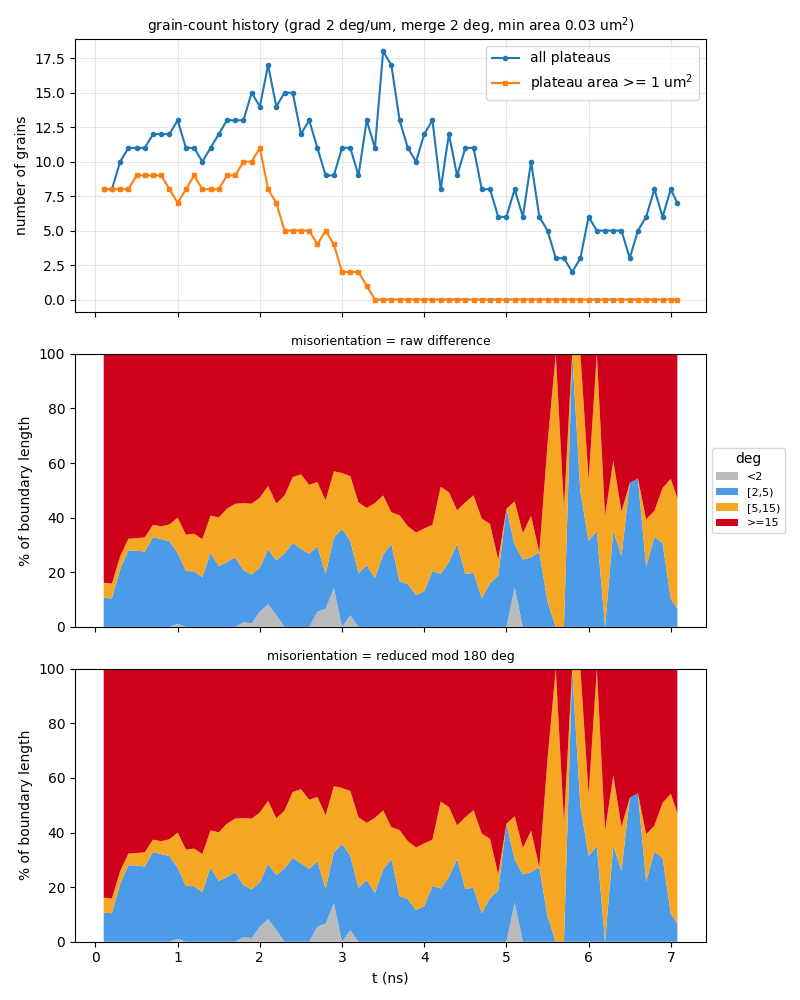

The file beside this chart, header and first rows:
t_ns, step, file, n_grains, n_ge1um2, n_boundaries, boundary_length_um, plateau_area_frac, mean_grain_area_um2, pct_raw_<2, pct_raw_[2,5), pct_raw_[5,15), pct_raw_>=15, mean_raw_deg, pct_sym_<2, pct_sym_[2,5), pct_sym_[5,15), pct_sym_>=15, mean_sym_deg
0.1, 10, a30_up600ms_v2_kt3pcgkm_s10.vtu, 8, 8, 15, 45.9, 0.8621, 10.78, 0, 10.64, 5.493, 83.86, 53.03, 0, 10.64, 5.493, 83.86, 49.59
0.2, 20, a30_up600ms_v2_kt3pcgkm_s20.vtu, 8, 8, 15, 46.39, 0.8507, 10.63, 0, 10.43, 5.435, 84.14, 53.1, 0, 10.43, 5.435, 84.14, 49.73
0.3, 30, a30_up600ms_v2_kt3pcgkm_s30.vtu, 10, 8, 19, 52.87, 0.8253, 8.253, 0, 21.1, 4.769, 74.13, 47.26, 0, 21.1, 4.769, 74.13, 44.29
0.4, 40, a30_up600ms_v2_kt3pcgkm_s40.vtu, 11, 8, 22, 59.36, 0.8041, 7.31, 0, 28.03, 4.247, 67.72, 43.16, 0, 28.03, 4.247, 67.72, 40.51
0.5, 50, a30_up600ms_v2_kt3pcgkm_s50.vtu, 11, 9, 22, 57.55, 0.7961, 7.237, 0, 27.9, 4.567, 67.53, 43.57, 0, 27.9, 4.567, 67.53, 40.84
0.6, 60, a30_up600ms_v2_kt3pcgkm_s60.vtu, 11, 9, 22, 58.85, 0.7823, 7.111, 0, 27.58, 5.197, 67.23, 43.25, 0, 27.58, 5.197, 67.23, 40.59
0.7, 70, a30_up600ms_v2_kt3pcgkm_s70.vtu, 12, 9, 24, 63.64, 0.7664, 6.387, 0, 32.86, 4.519, 62.62, 40.71, 0, 32.86, 4.519, 62.62, 38.25
0.8, 80, a30_up600ms_v2_kt3pcgkm_s80.vtu, 12, 9, 24, 65.06, 0.7492, 6.244, 0, 32.09, 4.739, 63.18, 40.93, 0, 32.09, 4.739, 63.18, 38.55
0.9, 90, a30_up600ms_v2_kt3pcgkm_s90.vtu, 12, 8, 24, 65.48, 0.7311, 6.092, 0, 31.39, 6.14, 62.47, 40.22, 0, 31.39, 6.14, 62.47, 37.85
1, 100, a30_up600ms_v2_kt3pcgkm_s100.vtu, 13, 7, 26, 69.18, 0.7148, 5.498, 1.076, 26, 12.94, 59.99, 38.91, 1.076, 26, 12.94, 59.99, 36.67
1.1, 110, a30_up600ms_v2_kt3pcgkm_s110.vtu, 11, 8, 21, 63.39, 0.7024, 6.385, 0, 20.43, 13.32, 66.25, 42.62, 0, 20.43, 13.32, 66.25, 40.18
1.2, 120, a30_up600ms_v2_kt3pcgkm_s120.vtu, 11, 9, 21, 64.67, 0.6846, 6.224, 0, 20.34, 13.78, 65.88, 42.2, 0, 20.34, 13.78, 65.88, 39.81
1.3, 130, a30_up600ms_v2_kt3pcgkm_s130.vtu, 10, 8, 18, 62.85, 0.6504, 6.504, 0, 18.2, 13.9, 67.89, 43.54, 0, 18.2, 13.9, 67.89, 41.09
1.4, 140, a30_up600ms_v2_kt3pcgkm_s140.vtu, 11, 8, 21, 65.91, 0.6166, 5.605, 0, 27.18, 13.57, 59.25, 39.3, 0, 27.18, 13.57, 59.25, 36.92
1.5, 150, a30_up600ms_v2_kt3pcgkm_s150.vtu, 12, 8, 22, 70.93, 0.5921, 4.934, 0, 22.24, 17.81, 59.94, 40.15, 0, 22.24, 17.81, 59.94, 37.86
1.6, 160, a30_up600ms_v2_kt3pcgkm_s160.vtu, 13, 9, 25, 77.37, 0.5612, 4.317, 0, 23.73, 19.53, 56.74, 38.08, 0, 23.73, 19.53, 56.74, 35.63
1.7, 170, a30_up600ms_v2_kt3pcgkm_s170.vtu, 13, 9, 26, 79.27, 0.5152, 3.963, 0, 25.48, 19.61, 54.91, 37.51, 0, 25.48, 19.61, 54.91, 34.84
1.8, 180, a30_up600ms_v2_kt3pcgkm_s180.vtu, 13, 10, 27, 79.9, 0.4709, 3.622, 1.694, 19.04, 24.56, 54.7, 38.36, 1.694, 19.04, 24.56, 54.7, 35.17
1.9, 190, a30_up600ms_v2_kt3pcgkm_s190.vtu, 15, 10, 31, 84.02, 0.414, 2.76, 1.321, 17.85, 25.92, 54.91, 38.02, 1.321, 17.85, 25.92, 54.91, 34.83
2, -1, a30_up600ms_v2_kt3pcgkm_t200.vtu, 14, 11, 29, 82.74, 0.3562, 2.544, 5.61, 16.16, 25.54, 52.69, 37.47, 5.61, 16.16, 25.54, 52.69, 34.56
2.1, 210, a30_up600ms_v2_kt3pcgkm_s210.vtu, 17, 8, 36, 92.9, 0.3057, 1.798, 8.317, 20.11, 23.18, 48.39, 34.15, 8.317, 20.11, 23.18, 48.39, 31.37
2.2, 220, a30_up600ms_v2_kt3pcgkm_s220.vtu, 14, 7, 30, 81.71, 0.239, 1.707, 4.323, 20.06, 20.81, 54.8, 39.24, 4.323, 20.06, 20.81, 54.8, 35.19
2.3, 230, a30_up600ms_v2_kt3pcgkm_s230.vtu, 15, 5, 33, 82.82, 0.1914, 1.276, 0, 26.89, 21.17, 51.93, 38.01, 0, 26.89, 21.17, 51.93, 33.72
2.4, 240, a30_up600ms_v2_kt3pcgkm_s240.vtu, 15, 5, 31, 78.9, 0.1579, 1.053, 0, 30.71, 24.13, 45.15, 35.08, 0, 30.71, 24.13, 45.15, 28.96
2.5, 250, a30_up600ms_v2_kt3pcgkm_s250.vtu, 12, 5, 25, 68.53, 0.1398, 1.165, 0, 28.64, 27.21, 44.15, 37.15, 0, 28.64, 27.21, 44.15, 30.26
2.6, 260, a30_up600ms_v2_kt3pcgkm_s260.vtu, 13, 5, 27, 73.46, 0.138, 1.061, 0, 26.74, 25.28, 47.98, 38.56, 0, 26.74, 25.28, 47.98, 31.77
2.7, 270, a30_up600ms_v2_kt3pcgkm_s270.vtu, 11, 4, 20, 66.43, 0.1238, 1.125, 5.543, 23.99, 23.51, 46.96, 39.62, 5.543, 23.99, 23.51, 46.96, 32.38
2.8, 280, a30_up600ms_v2_kt3pcgkm_s280.vtu, 9, 5, 16, 57.44, 0.1196, 1.329, 6.621, 12.73, 26.92, 53.73, 44.04, 6.621, 12.73, 26.92, 53.73, 37.38
2.9, 290, a30_up600ms_v2_kt3pcgkm_s290.vtu, 9, 4, 16, 65.78, 0.09763, 1.085, 14.25, 18.46, 24.26, 43.03, 42.25, 14.25, 18.46, 24.26, 43.03, 29.29
3, 300, a30_up600ms_v2_kt3pcgkm_s300.vtu, 11, 2, 20, 76.6, 0.07093, 0.6448, 0, 35.8, 20.52, 43.68, 40.29, 0, 35.8, 20.52, 43.68, 28.12
3.1, 310, a30_up600ms_v2_kt3pcgkm_s310.vtu, 11, 2, 22, 70.82, 0.06565, 0.5968, 4.241, 27.28, 23.68, 44.8, 41.5, 4.241, 27.28, 23.68, 44.8, 28.74
3.2, 320, a30_up600ms_v2_kt3pcgkm_s320.vtu, 9, 2, 18, 56.92, 0.05917, 0.6575, 0, 19.69, 25.89, 54.42, 49.95, 0, 19.69, 25.89, 54.42, 33.98
3.3, 330, a30_up600ms_v2_kt3pcgkm_s330.vtu, 13, 1, 27, 71.35, 0.04694, 0.3611, 0, 22.58, 20.96, 56.46, 44.74, 0, 22.58, 20.96, 56.46, 38.67
3.4, 340, a30_up600ms_v2_kt3pcgkm_s340.vtu, 11, 0, 21, 68.38, 0.03524, 0.3203, 0, 17.88, 27.5, 54.62, 43.13, 0, 17.88, 27.5, 54.62, 35.72
3.5, 350, a30_up600ms_v2_kt3pcgkm_s350.vtu, 18, 0, 39, 89.5, 0.03121, 0.1734, 0, 26.44, 21.69, 51.87, 37.42, 0, 26.44, 21.69, 51.87, 34.47
3.6, 360, a30_up600ms_v2_kt3pcgkm_s360.vtu, 17, 0, 37, 84.54, 0.0296, 0.1741, 0, 30.35, 11.59, 58.06, 40, 0, 30.35, 11.59, 58.06, 36.31
3.7, 370, a30_up600ms_v2_kt3pcgkm_s370.vtu, 13, 0, 27, 75.09, 0.02724, 0.2095, 0, 16.68, 24.2, 59.12, 35.91, 0, 16.68, 24.2, 59.12, 35.91
3.8, 380, a30_up600ms_v2_kt3pcgkm_s380.vtu, 11, 0, 18, 66.05, 0.0286, 0.26, 0, 15.68, 21.15, 63.17, 41.08, 0, 15.68, 21.15, 63.17, 41.08
3.9, 390, a30_up600ms_v2_kt3pcgkm_s390.vtu, 10, 0, 18, 62.67, 0.02479, 0.2479, 0, 11.64, 22.89, 65.47, 40.53, 0, 11.64, 22.89, 65.47, 40.53
4, 400, a30_up600ms_v2_kt3pcgkm_s400.vtu, 12, 0, 23, 67.65, 0.01997, 0.1664, 0, 13.03, 23, 63.97, 48.48, 0, 13.03, 23, 63.97, 41.38
4.1, 410, a30_up600ms_v2_kt3pcgkm_s410.vtu, 13, 0, 27, 73.29, 0.02, 0.1539, 0, 20.45, 16.94, 62.61, 43.57, 0, 20.45, 16.94, 62.61, 37.99
4.2, 420, a30_up600ms_v2_kt3pcgkm_s420.vtu, 8, 0, 12, 55.07, 0.01735, 0.2169, 0, 19.45, 31.86, 48.69, 33.55, 0, 19.45, 31.86, 48.69, 33.55
4.3, 430, a30_up600ms_v2_kt3pcgkm_s430.vtu, 12, 0, 24, 66.58, 0.01837, 0.1531, 0, 23.65, 25.68, 50.67, 34.67, 0, 23.65, 25.68, 50.67, 34.67
4.4, 440, a30_up600ms_v2_kt3pcgkm_s440.vtu, 9, 0, 17, 59.09, 0.01935, 0.215, 0, 30.33, 12.31, 57.35, 39.01, 0, 30.33, 12.31, 57.35, 39.01
4.5, 450, a30_up600ms_v2_kt3pcgkm_s450.vtu, 11, 0, 19, 71.28, 0.01533, 0.1393, 0, 19.41, 26.21, 54.38, 38.04, 0, 19.41, 26.21, 54.38, 38.04
4.6, 460, a30_up600ms_v2_kt3pcgkm_s460.vtu, 11, 0, 20, 70.86, 0.01823, 0.1657, 0, 19.75, 28.43, 51.82, 37.15, 0, 19.75, 28.43, 51.82, 37.15
4.7, 470, a30_up600ms_v2_kt3pcgkm_s470.vtu, 8, 0, 11, 59.35, 0.01685, 0.2107, 0, 10.44, 29.15, 60.4, 42.4, 0, 10.44, 29.15, 60.4, 42.4
4.8, 480, a30_up600ms_v2_kt3pcgkm_s480.vtu, 8, 0, 13, 59.22, 0.01626, 0.2033, 0, 15.96, 21.74, 62.3, 45.6, 0, 15.96, 21.74, 62.3, 45.6
4.9, 490, a30_up600ms_v2_kt3pcgkm_s490.vtu, 6, 0, 8, 37.55, 0.01255, 0.2092, 0, 18.78, 5.844, 75.37, 70.83, 0, 18.78, 5.844, 75.37, 46.97
5, -1, a30_up600ms_v2_kt3pcgkm_t500.vtu, 6, 0, 8, 48.71, 0.008818, 0.147, 0, 43.24, 0, 56.76, 52.61, 0, 43.24, 0, 56.76, 39.17
5.1, 510, a30_up600ms_v2_kt3pcgkm_s510.vtu, 8, 0, 14, 58.42, 0.01165, 0.1457, 14.4, 15.77, 15.75, 54.08, 44.16, 14.4, 15.77, 15.75, 54.08, 36.61
5.2, 520, a30_up600ms_v2_kt3pcgkm_s520.vtu, 6, 0, 10, 41.6, 0.01141, 0.1902, 0, 24.67, 9.674, 65.66, 60.82, 0, 24.67, 9.674, 65.66, 43.63
5.3, 530, a30_up600ms_v2_kt3pcgkm_s530.vtu, 10, 0, 18, 55.34, 0.01132, 0.1132, 0, 25.5, 15.17, 59.33, 45.4, 0, 25.5, 15.17, 59.33, 38.84
5.4, 540, a30_up600ms_v2_kt3pcgkm_s540.vtu, 6, 0, 9, 40.84, 0.006971, 0.1162, 0, 27.27, 0, 72.73, 65.04, 0, 27.27, 0, 72.73, 44.19
5.5, 550, a30_up600ms_v2_kt3pcgkm_s550.vtu, 5, 0, 6, 39.49, 0.00436, 0.0872, 0, 9.373, 57.55, 33.08, 49.77, 0, 9.373, 57.55, 33.08, 16.86
5.6, 560, a30_up600ms_v2_kt3pcgkm_s560.vtu, 3, 0, 2, 23.57, 0.00194, 0.06468, 0, 0, 100, 0, 5.559, 0, 0, 100, 0, 5.559
5.7, 570, a30_up600ms_v2_kt3pcgkm_s570.vtu, 3, 0, 3, 24.38, 0.002441, 0.08137, 0, 0, 43.77, 56.23, 80.84, 0, 0, 43.77, 56.23, 26.4
5.8, 580, a30_up600ms_v2_kt3pcgkm_s580.vtu, 2, 0, 1, 13.86, 0.001317, 0.06586, 0, 100, 0, 0, 3.987, 0, 100, 0, 0, 3.987
5.9, 590, a30_up600ms_v2_kt3pcgkm_s590.vtu, 3, 0, 3, 17.19, 0.004363, 0.1454, 0, 49.63, 50.37, 0, 6.356, 0, 49.63, 50.37, 0, 6.356
6, 600, a30_up600ms_v2_kt3pcgkm_s600.vtu, 6, 0, 8, 42.44, 0.005374, 0.08956, 0, 31.51, 22.26, 46.23, 44.98, 0, 31.51, 22.26, 46.23, 31.73
... 11 more rows
